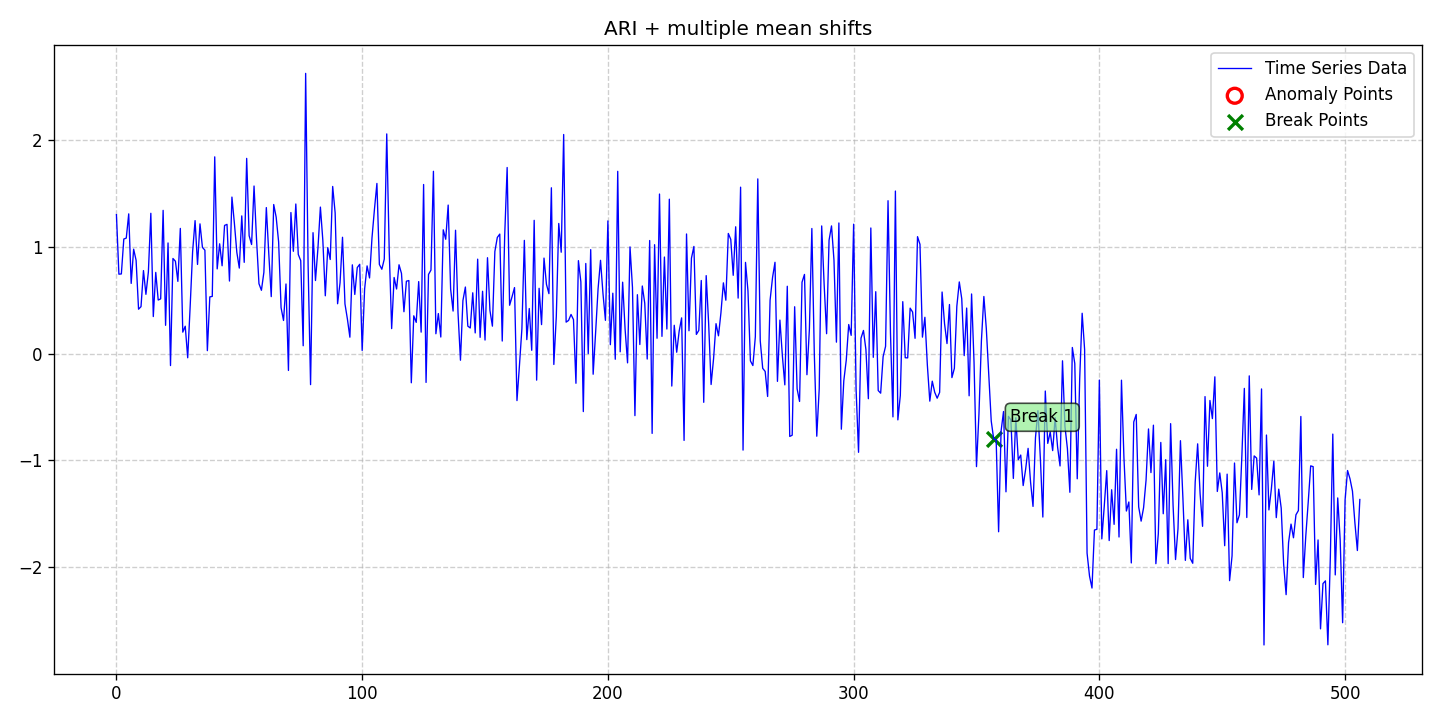

Values plotted in this chart, from the file beside it:
date, data, stationary, det_lin_up, det_lin_down, det_quad, det_cubic, det_exp, det_damped, stoc_trend, volatility, single_seas, multiple_seas, point_anom_single, point_anom_multi, collect_anom, context_anom, mean_shift, var_shift, trend_shift, point_anom_count, point_anom_location, point_anom_point, collect_anom_count
2020-01-01, 1.301, 0, 0, 0, 0, 0, 0, 0, 1, 0, 0, 0, 0, 0, 0, 0, 1, 0, 0, 0, none, , 0
2020-01-02, 0.7428, 0, 0, 0, 0, 0, 0, 0, 1, 0, 0, 0, 0, 0, 0, 0, 1, 0, 0, 0, none, , 0
2020-01-03, 0.7451, 0, 0, 0, 0, 0, 0, 0, 1, 0, 0, 0, 0, 0, 0, 0, 1, 0, 0, 0, none, , 0
2020-01-04, 1.072, 0, 0, 0, 0, 0, 0, 0, 1, 0, 0, 0, 0, 0, 0, 0, 1, 0, 0, 0, none, , 0
2020-01-05, 1.081, 0, 0, 0, 0, 0, 0, 0, 1, 0, 0, 0, 0, 0, 0, 0, 1, 0, 0, 0, none, , 0
2020-01-06, 1.308, 0, 0, 0, 0, 0, 0, 0, 1, 0, 0, 0, 0, 0, 0, 0, 1, 0, 0, 0, none, , 0
2020-01-07, 0.6564, 0, 0, 0, 0, 0, 0, 0, 1, 0, 0, 0, 0, 0, 0, 0, 1, 0, 0, 0, none, , 0
2020-01-08, 0.9769, 0, 0, 0, 0, 0, 0, 0, 1, 0, 0, 0, 0, 0, 0, 0, 1, 0, 0, 0, none, , 0
2020-01-09, 0.8728, 0, 0, 0, 0, 0, 0, 0, 1, 0, 0, 0, 0, 0, 0, 0, 1, 0, 0, 0, none, , 0
2020-01-10, 0.4151, 0, 0, 0, 0, 0, 0, 0, 1, 0, 0, 0, 0, 0, 0, 0, 1, 0, 0, 0, none, , 0
2020-01-11, 0.4387, 0, 0, 0, 0, 0, 0, 0, 1, 0, 0, 0, 0, 0, 0, 0, 1, 0, 0, 0, none, , 0
2020-01-12, 0.7765, 0, 0, 0, 0, 0, 0, 0, 1, 0, 0, 0, 0, 0, 0, 0, 1, 0, 0, 0, none, , 0
2020-01-13, 0.5541, 0, 0, 0, 0, 0, 0, 0, 1, 0, 0, 0, 0, 0, 0, 0, 1, 0, 0, 0, none, , 0
2020-01-14, 0.7641, 0, 0, 0, 0, 0, 0, 0, 1, 0, 0, 0, 0, 0, 0, 0, 1, 0, 0, 0, none, , 0
2020-01-15, 1.313, 0, 0, 0, 0, 0, 0, 0, 1, 0, 0, 0, 0, 0, 0, 0, 1, 0, 0, 0, none, , 0
2020-01-16, 0.3461, 0, 0, 0, 0, 0, 0, 0, 1, 0, 0, 0, 0, 0, 0, 0, 1, 0, 0, 0, none, , 0
2020-01-17, 0.7595, 0, 0, 0, 0, 0, 0, 0, 1, 0, 0, 0, 0, 0, 0, 0, 1, 0, 0, 0, none, , 0
2020-01-18, 0.5008, 0, 0, 0, 0, 0, 0, 0, 1, 0, 0, 0, 0, 0, 0, 0, 1, 0, 0, 0, none, , 0
2020-01-19, 0.5114, 0, 0, 0, 0, 0, 0, 0, 1, 0, 0, 0, 0, 0, 0, 0, 1, 0, 0, 0, none, , 0
2020-01-20, 1.34, 0, 0, 0, 0, 0, 0, 0, 1, 0, 0, 0, 0, 0, 0, 0, 1, 0, 0, 0, none, , 0
2020-01-21, 0.2641, 0, 0, 0, 0, 0, 0, 0, 1, 0, 0, 0, 0, 0, 0, 0, 1, 0, 0, 0, none, , 0
2020-01-22, 1.035, 0, 0, 0, 0, 0, 0, 0, 1, 0, 0, 0, 0, 0, 0, 0, 1, 0, 0, 0, none, , 0
2020-01-23, -0.1129, 0, 0, 0, 0, 0, 0, 0, 1, 0, 0, 0, 0, 0, 0, 0, 1, 0, 0, 0, none, , 0
2020-01-24, 0.8897, 0, 0, 0, 0, 0, 0, 0, 1, 0, 0, 0, 0, 0, 0, 0, 1, 0, 0, 0, none, , 0
2020-01-25, 0.8642, 0, 0, 0, 0, 0, 0, 0, 1, 0, 0, 0, 0, 0, 0, 0, 1, 0, 0, 0, none, , 0
2020-01-26, 0.6755, 0, 0, 0, 0, 0, 0, 0, 1, 0, 0, 0, 0, 0, 0, 0, 1, 0, 0, 0, none, , 0
2020-01-27, 1.171, 0, 0, 0, 0, 0, 0, 0, 1, 0, 0, 0, 0, 0, 0, 0, 1, 0, 0, 0, none, , 0
2020-01-28, 0.2001, 0, 0, 0, 0, 0, 0, 0, 1, 0, 0, 0, 0, 0, 0, 0, 1, 0, 0, 0, none, , 0
2020-01-29, 0.2555, 0, 0, 0, 0, 0, 0, 0, 1, 0, 0, 0, 0, 0, 0, 0, 1, 0, 0, 0, none, , 0
2020-01-30, -0.03996, 0, 0, 0, 0, 0, 0, 0, 1, 0, 0, 0, 0, 0, 0, 0, 1, 0, 0, 0, none, , 0
2020-01-31, 0.4391, 0, 0, 0, 0, 0, 0, 0, 1, 0, 0, 0, 0, 0, 0, 0, 1, 0, 0, 0, none, , 0
2020-02-01, 0.9533, 0, 0, 0, 0, 0, 0, 0, 1, 0, 0, 0, 0, 0, 0, 0, 1, 0, 0, 0, none, , 0
2020-02-02, 1.244, 0, 0, 0, 0, 0, 0, 0, 1, 0, 0, 0, 0, 0, 0, 0, 1, 0, 0, 0, none, , 0
2020-02-03, 0.834, 0, 0, 0, 0, 0, 0, 0, 1, 0, 0, 0, 0, 0, 0, 0, 1, 0, 0, 0, none, , 0
2020-02-04, 1.214, 0, 0, 0, 0, 0, 0, 0, 1, 0, 0, 0, 0, 0, 0, 0, 1, 0, 0, 0, none, , 0
2020-02-05, 0.9932, 0, 0, 0, 0, 0, 0, 0, 1, 0, 0, 0, 0, 0, 0, 0, 1, 0, 0, 0, none, , 0
2020-02-06, 0.9676, 0, 0, 0, 0, 0, 0, 0, 1, 0, 0, 0, 0, 0, 0, 0, 1, 0, 0, 0, none, , 0
2020-02-07, 0.02675, 0, 0, 0, 0, 0, 0, 0, 1, 0, 0, 0, 0, 0, 0, 0, 1, 0, 0, 0, none, , 0
2020-02-08, 0.5301, 0, 0, 0, 0, 0, 0, 0, 1, 0, 0, 0, 0, 0, 0, 0, 1, 0, 0, 0, none, , 0
2020-02-09, 0.5348, 0, 0, 0, 0, 0, 0, 0, 1, 0, 0, 0, 0, 0, 0, 0, 1, 0, 0, 0, none, , 0
2020-02-10, 1.841, 0, 0, 0, 0, 0, 0, 0, 1, 0, 0, 0, 0, 0, 0, 0, 1, 0, 0, 0, none, , 0
2020-02-11, 0.7923, 0, 0, 0, 0, 0, 0, 0, 1, 0, 0, 0, 0, 0, 0, 0, 1, 0, 0, 0, none, , 0
2020-02-12, 1.027, 0, 0, 0, 0, 0, 0, 0, 1, 0, 0, 0, 0, 0, 0, 0, 1, 0, 0, 0, none, , 0
2020-02-13, 0.8214, 0, 0, 0, 0, 0, 0, 0, 1, 0, 0, 0, 0, 0, 0, 0, 1, 0, 0, 0, none, , 0
2020-02-14, 1.199, 0, 0, 0, 0, 0, 0, 0, 1, 0, 0, 0, 0, 0, 0, 0, 1, 0, 0, 0, none, , 0
2020-02-15, 1.209, 0, 0, 0, 0, 0, 0, 0, 1, 0, 0, 0, 0, 0, 0, 0, 1, 0, 0, 0, none, , 0
2020-02-16, 0.6786, 0, 0, 0, 0, 0, 0, 0, 1, 0, 0, 0, 0, 0, 0, 0, 1, 0, 0, 0, none, , 0
2020-02-17, 1.465, 0, 0, 0, 0, 0, 0, 0, 1, 0, 0, 0, 0, 0, 0, 0, 1, 0, 0, 0, none, , 0
2020-02-18, 1.219, 0, 0, 0, 0, 0, 0, 0, 1, 0, 0, 0, 0, 0, 0, 0, 1, 0, 0, 0, none, , 0
2020-02-19, 0.9464, 0, 0, 0, 0, 0, 0, 0, 1, 0, 0, 0, 0, 0, 0, 0, 1, 0, 0, 0, none, , 0
2020-02-20, 0.7999, 0, 0, 0, 0, 0, 0, 0, 1, 0, 0, 0, 0, 0, 0, 0, 1, 0, 0, 0, none, , 0
2020-02-21, 1.289, 0, 0, 0, 0, 0, 0, 0, 1, 0, 0, 0, 0, 0, 0, 0, 1, 0, 0, 0, none, , 0
2020-02-22, 0.8537, 0, 0, 0, 0, 0, 0, 0, 1, 0, 0, 0, 0, 0, 0, 0, 1, 0, 0, 0, none, , 0
2020-02-23, 1.827, 0, 0, 0, 0, 0, 0, 0, 1, 0, 0, 0, 0, 0, 0, 0, 1, 0, 0, 0, none, , 0
2020-02-24, 1.103, 0, 0, 0, 0, 0, 0, 0, 1, 0, 0, 0, 0, 0, 0, 0, 1, 0, 0, 0, none, , 0
2020-02-25, 1.021, 0, 0, 0, 0, 0, 0, 0, 1, 0, 0, 0, 0, 0, 0, 0, 1, 0, 0, 0, none, , 0
2020-02-26, 1.568, 0, 0, 0, 0, 0, 0, 0, 1, 0, 0, 0, 0, 0, 0, 0, 1, 0, 0, 0, none, , 0
2020-02-27, 1.074, 0, 0, 0, 0, 0, 0, 0, 1, 0, 0, 0, 0, 0, 0, 0, 1, 0, 0, 0, none, , 0
2020-02-28, 0.6536, 0, 0, 0, 0, 0, 0, 0, 1, 0, 0, 0, 0, 0, 0, 0, 1, 0, 0, 0, none, , 0
2020-02-29, 0.592, 0, 0, 0, 0, 0, 0, 0, 1, 0, 0, 0, 0, 0, 0, 0, 1, 0, 0, 0, none, , 0
... 447 more rows
